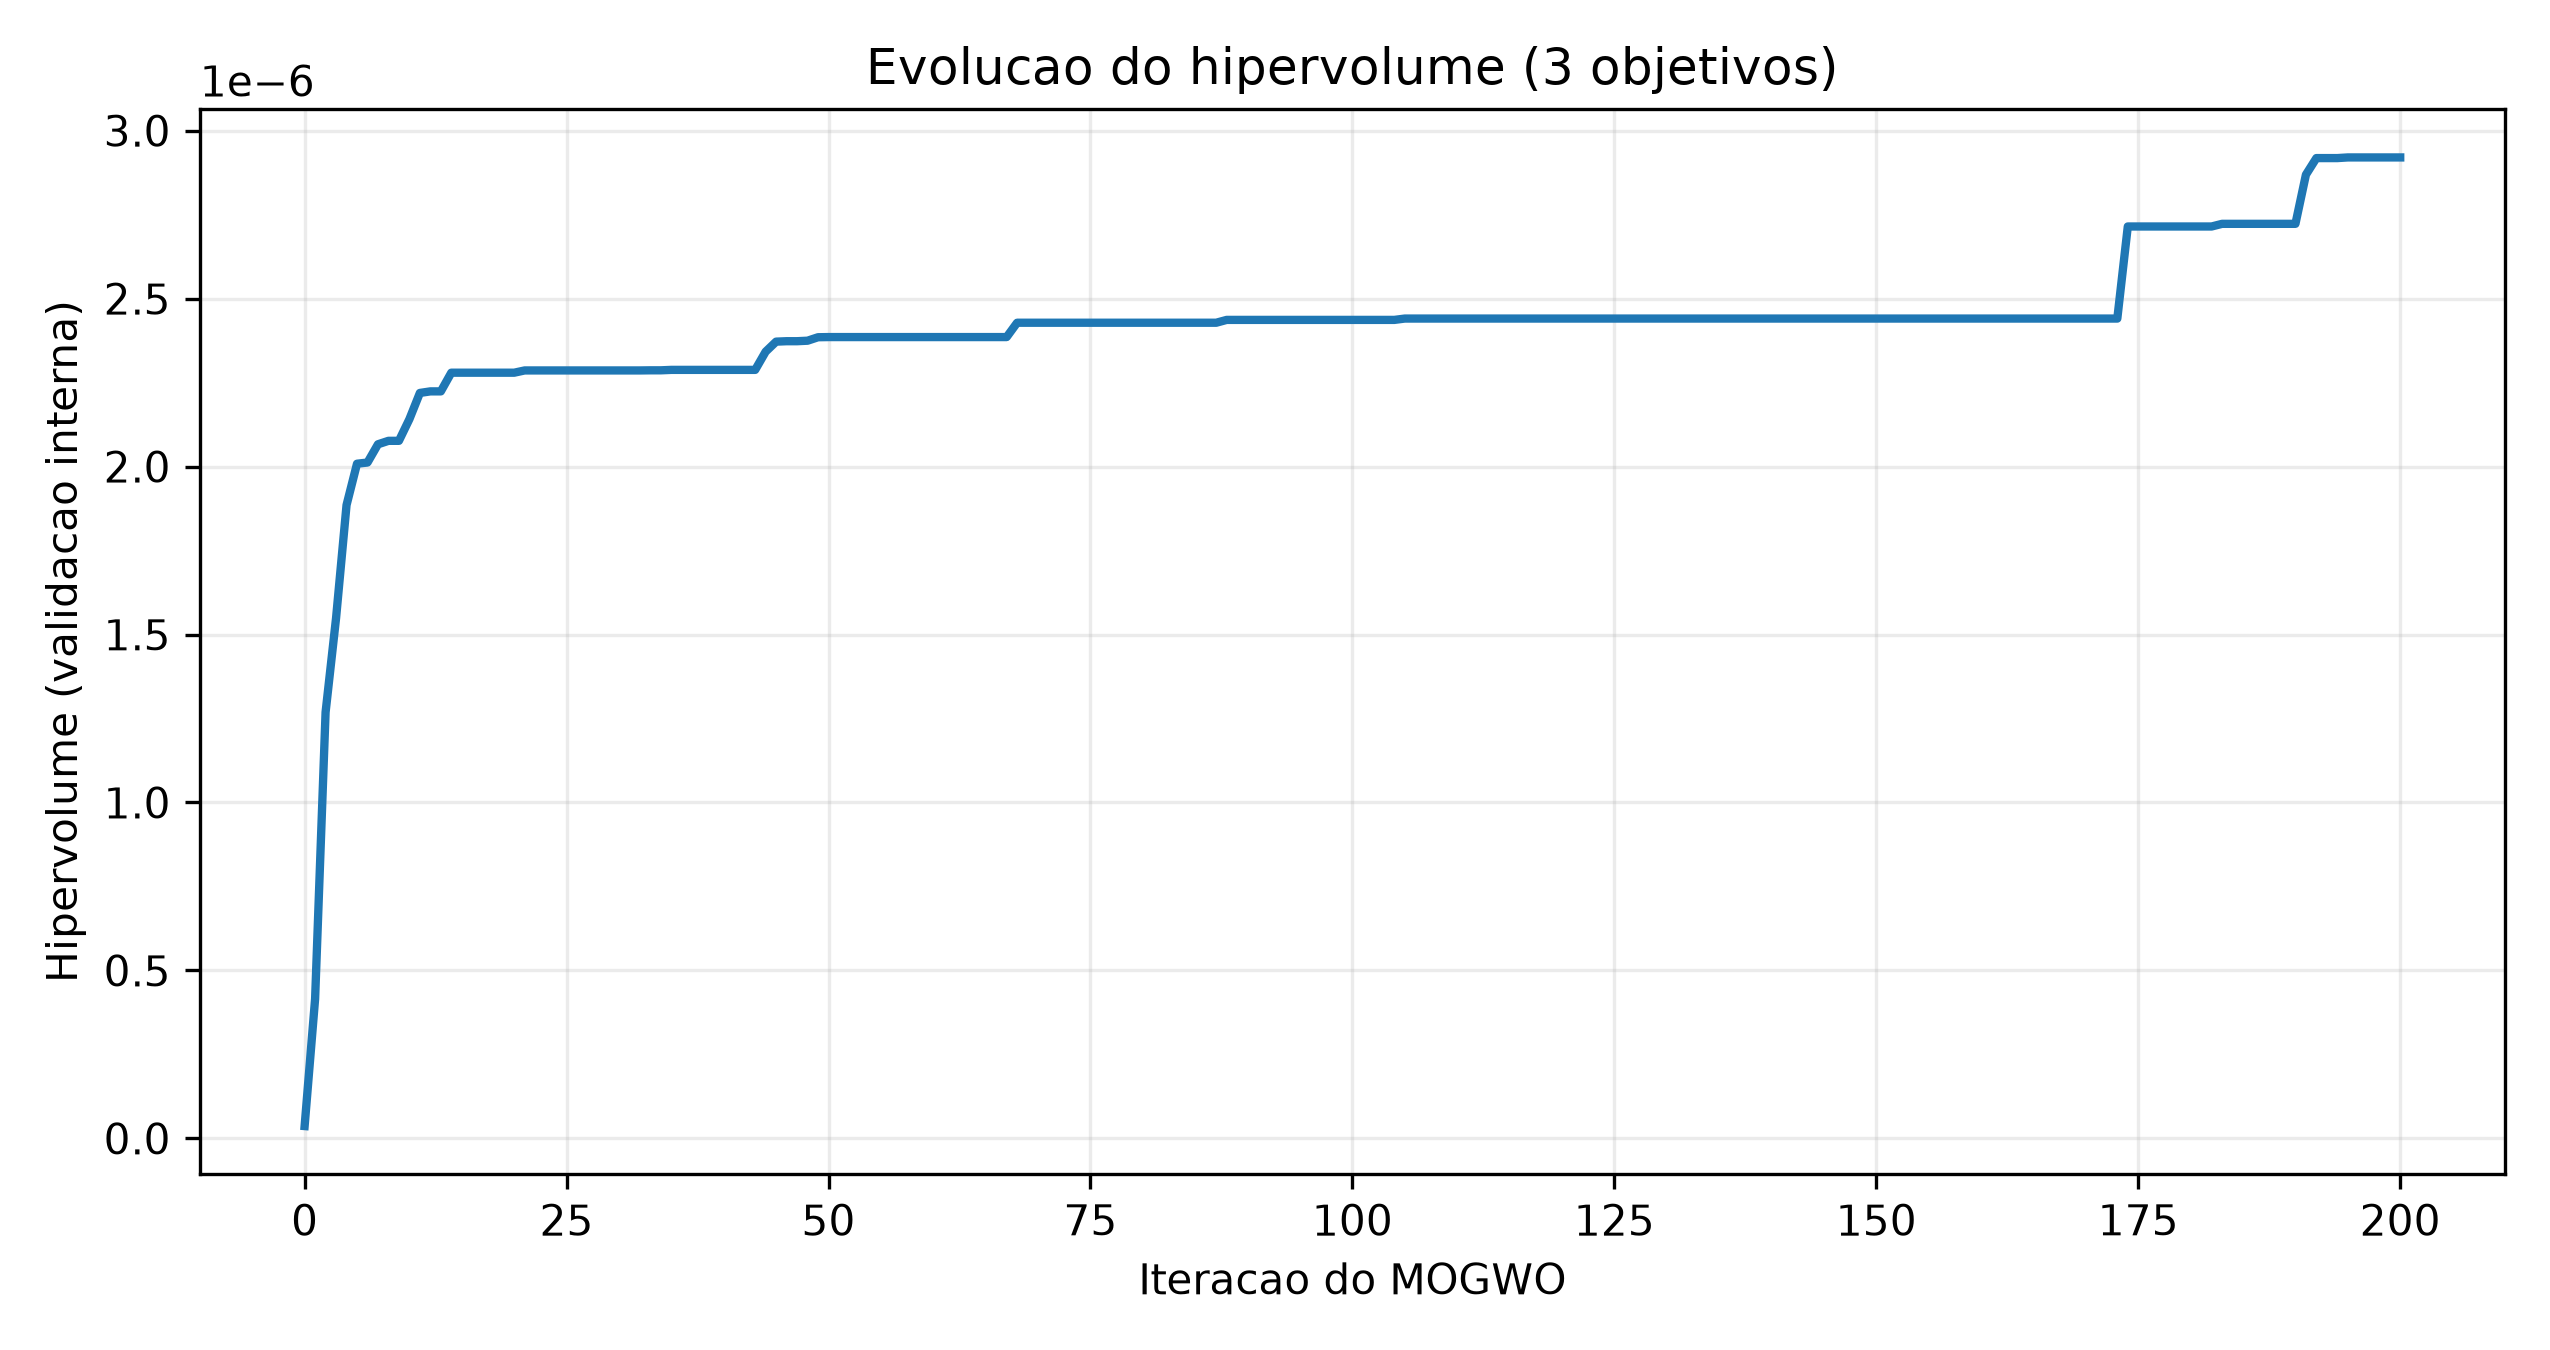

The table this chart was drawn from, first rows:
iteracao, hipervolume_validacao, pontos_na_fronteira_acumulada, hv_normalizado, fracao_do_hv_final
0, 3.665640946834934e-08, 1, 0.001629, 0.01255
1, 4.1505037858854146e-07, 4, 0.01845, 0.1421
2, 1.268570177178306e-06, 6, 0.05638, 0.4344
3, 1.5487239413220898e-06, 8, 0.06883, 0.5303
4, 1.885219104302096e-06, 6, 0.08379, 0.6456
5, 2.008392755892713e-06, 5, 0.08926, 0.6878
6, 2.011961927139125e-06, 5, 0.08942, 0.689
7, 2.0662731696570998e-06, 7, 0.09183, 0.7076
8, 2.076551002572991e-06, 8, 0.09229, 0.7111
9, 2.0765737202280002e-06, 9, 0.09229, 0.7111
10, 2.1411051509633322e-06, 9, 0.09516, 0.7332
11, 2.2191141365124923e-06, 11, 0.09863, 0.7599
12, 2.223777505748427e-06, 11, 0.09883, 0.7615
13, 2.223777505748427e-06, 11, 0.09883, 0.7615
14, 2.2793763077573206e-06, 7, 0.1013, 0.7805
15, 2.2793763077573206e-06, 7, 0.1013, 0.7805
16, 2.2793763077573206e-06, 7, 0.1013, 0.7805
17, 2.2793763077573206e-06, 7, 0.1013, 0.7805
18, 2.2793763077573206e-06, 7, 0.1013, 0.7805
19, 2.2793763077573206e-06, 7, 0.1013, 0.7805
20, 2.2793763077573206e-06, 7, 0.1013, 0.7805
21, 2.28610898541364e-06, 8, 0.1016, 0.7829
22, 2.28610898541364e-06, 8, 0.1016, 0.7829
23, 2.28610898541364e-06, 8, 0.1016, 0.7829
24, 2.28610898541364e-06, 8, 0.1016, 0.7829
25, 2.28610898541364e-06, 8, 0.1016, 0.7829
26, 2.28610898541364e-06, 8, 0.1016, 0.7829
27, 2.28610898541364e-06, 8, 0.1016, 0.7829
28, 2.28610898541364e-06, 8, 0.1016, 0.7829
29, 2.28610898541364e-06, 8, 0.1016, 0.7829
30, 2.28610898541364e-06, 8, 0.1016, 0.7829
31, 2.28610898541364e-06, 8, 0.1016, 0.7829
32, 2.28610898541364e-06, 8, 0.1016, 0.7829
33, 2.286486448763226e-06, 8, 0.1016, 0.783
34, 2.286486448763226e-06, 8, 0.1016, 0.783
35, 2.2877822096066633e-06, 9, 0.1017, 0.7834
36, 2.2877822096066633e-06, 9, 0.1017, 0.7834
37, 2.2877822096066633e-06, 9, 0.1017, 0.7834
38, 2.2877822096066633e-06, 9, 0.1017, 0.7834
39, 2.2877822096066633e-06, 9, 0.1017, 0.7834
40, 2.2877822096066633e-06, 9, 0.1017, 0.7834
41, 2.2877822096066633e-06, 9, 0.1017, 0.7834
42, 2.2877822096066633e-06, 9, 0.1017, 0.7834
43, 2.2877822096066633e-06, 9, 0.1017, 0.7834
44, 2.341993687653652e-06, 7, 0.1041, 0.802
45, 2.3718453237590576e-06, 8, 0.1054, 0.8122
46, 2.3731345524382982e-06, 9, 0.1055, 0.8127
47, 2.3731345524382982e-06, 9, 0.1055, 0.8127
48, 2.3746268980814063e-06, 9, 0.1055, 0.8132
49, 2.384956195900527e-06, 10, 0.106, 0.8167
50, 2.3854444626921197e-06, 11, 0.106, 0.8169
51, 2.3854444626921197e-06, 11, 0.106, 0.8169
52, 2.3854444626921197e-06, 11, 0.106, 0.8169
53, 2.3854444626921197e-06, 11, 0.106, 0.8169
54, 2.3854444626921197e-06, 11, 0.106, 0.8169
55, 2.3854444626921197e-06, 11, 0.106, 0.8169
56, 2.3854444626921197e-06, 11, 0.106, 0.8169
57, 2.3854444626921197e-06, 11, 0.106, 0.8169
58, 2.3854444626921197e-06, 11, 0.106, 0.8169
59, 2.3854444626921197e-06, 11, 0.106, 0.8169
... 141 more rows
